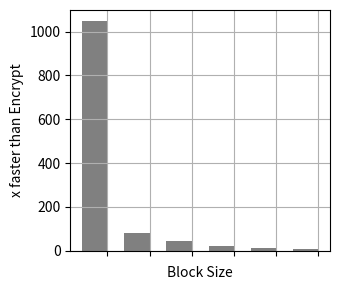

Reproduce this figure in Python.
import numpy as np
import matplotlib.pyplot as plt

N = 6
#write = (862,327,225,130,106)
#fps = (215.6566745741,
#81.9739322895,
#56.4748404586,
#32.7396542693,
#26.6382525306,
#20.4353657092
#)

fps = (1045.8415043654,
80.9778070754,
42.5030184767,
22.3028493483,
12.5412934519,
6.2195332687
)


#menStd = (20*cm, 30*cm, 32*cm, 10*cm, 20*cm)

fig, ax = plt.subplots(figsize=(3.5, 3))

#fig, ax = plt.subplots()

ind = np.arange(N)    # the x locations for the groups
width = 0.6         # the width of the bars
p1 = ax.bar(ind, fps, width, color='gray', bottom=0)



#ax.set_title('Scores by group and gender')
ax.set_xticks(ind + width/2)
plt.xticks(ind, ('4 KB', '256 KB', '512 KB', '1 MB', '2 MB', '4 MB'))
#ax.set_xticklabels(('4 KB', '256 KB', '512 KB', '768 KB', '1 MB'))
plt.xticks(rotation=90)
ax.set_xticks(ind + width/2)

#ax.legend(p1[0], 'SGX-AONT Re-Key')
#ax.yaxis.set_units(inch)
ax.autoscale_view()

plt.grid()
#ax.set_ylim([0,300])
ax.set_xlabel('Block Size')
ax.set_ylabel('x faster than Encrypt')


plt.tight_layout()
plt.show()
